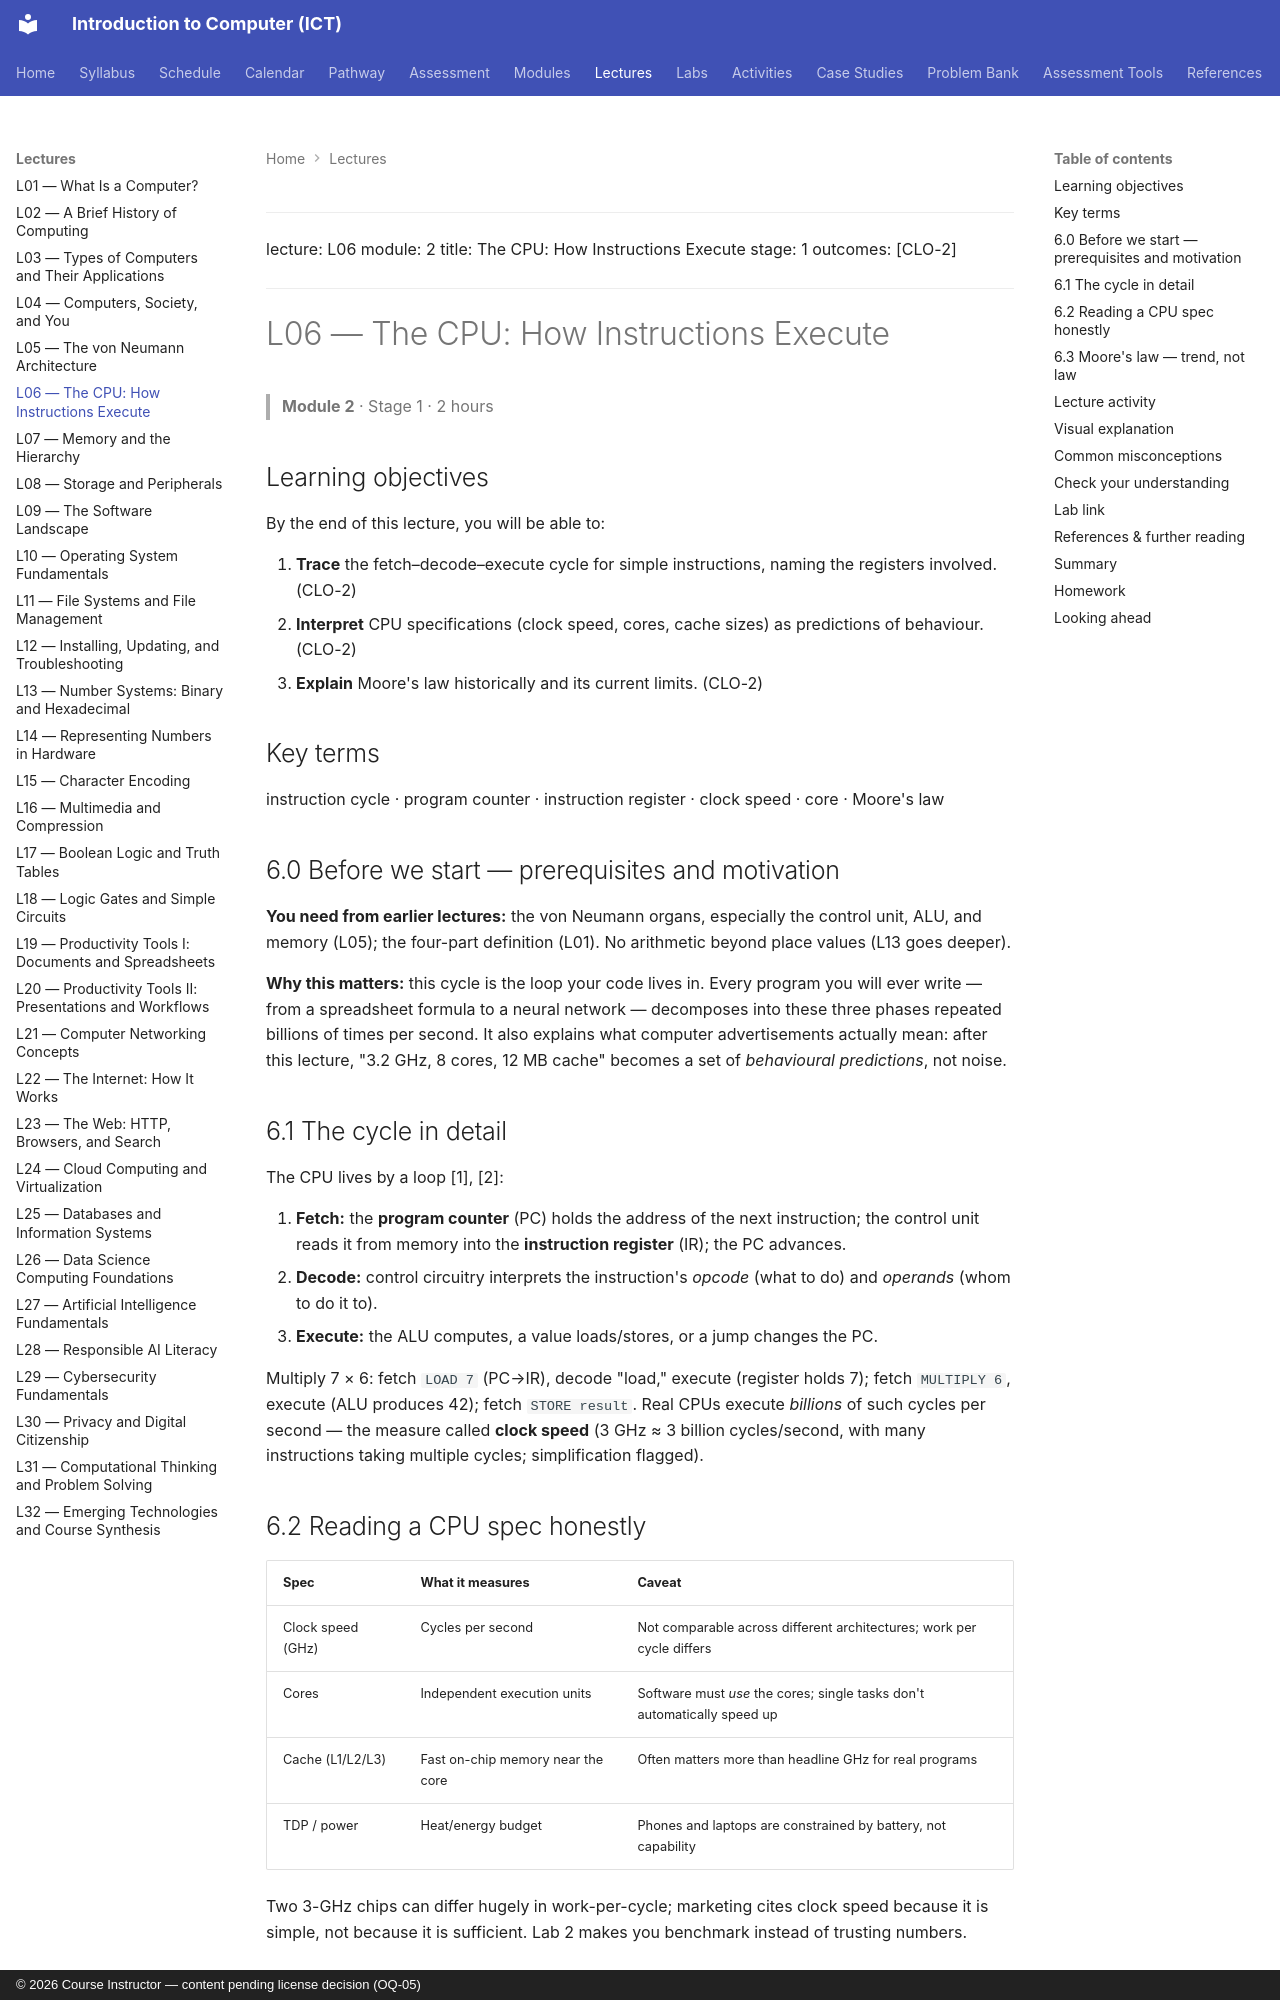

repository: nadeem-majeedch/Introduction-to-Computer-ICT-Course · page: lectures/L06-cpu-instruction-execution/index.html · generator: mkdocs · copyright: © 2026 Course Instructor — content pending license decision (OQ-05)

---
lecture: L06
module: 2
title: The CPU: How Instructions Execute
stage: 1
outcomes: [CLO-2]
---

# L06 — The CPU: How Instructions Execute

> **Module 2** · Stage 1 · 2 hours

## Learning objectives

By the end of this lecture, you will be able to:

1. **Trace** the fetch–decode–execute cycle for simple instructions, naming the registers involved. (CLO-2)
2. **Interpret** CPU specifications (clock speed, cores, cache sizes) as predictions of behaviour. (CLO-2)
3. **Explain** Moore's law historically and its current limits. (CLO-2)

## Key terms

instruction cycle · program counter · instruction register · clock speed · core · Moore's law

## 6.0 Before we start — prerequisites and motivation

**You need from earlier lectures:** the von Neumann organs, especially the control unit, ALU, and memory (L05); the four-part definition (L01). No arithmetic beyond place values (L13 goes deeper).

**Why this matters:** this cycle is the loop your code lives in. Every program you will ever write — from a spreadsheet formula to a neural network — decomposes into these three phases repeated billions of times per second. It also explains what computer advertisements actually mean: after this lecture, "3.2 GHz, 8 cores, 12 MB cache" becomes a set of *behavioural predictions*, not noise.

## 6.1 The cycle in detail

The CPU lives by a loop [1], [2]:

1. **Fetch:** the **program counter** (PC) holds the address of the next instruction; the control unit reads it from memory into the **instruction register** (IR); the PC advances.
2. **Decode:** control circuitry interprets the instruction's *opcode* (what to do) and *operands* (whom to do it to).
3. **Execute:** the ALU computes, a value loads/stores, or a jump changes the PC.

Multiply 7 × 6: fetch `LOAD 7` (PC→IR), decode "load," execute (register holds 7); fetch `MULTIPLY 6`, execute (ALU produces 42); fetch `STORE result`. Real CPUs execute *billions* of such cycles per second — the measure called **clock speed** (3 GHz ≈ 3 billion cycles/second, with many instructions taking multiple cycles; simplification flagged).

## 6.2 Reading a CPU spec honestly

| Spec | What it measures | Caveat |
|---|---|---|
| Clock speed (GHz) | Cycles per second | Not comparable across different architectures; work per cycle differs |
| Cores | Independent execution units | Software must *use* the cores; single tasks don't automatically speed up |
| Cache (L1/L2/L3) | Fast on-chip memory near the core | Often matters more than headline GHz for real programs |
| TDP / power | Heat/energy budget | Phones and laptops are constrained by battery, not capability |

Two 3-GHz chips can differ hugely in work-per-cycle; marketing cites clock speed because it is simple, not because it is sufficient. Lab 2 makes you benchmark instead of trusting numbers.
